Run: headless pygame with SDL's dummy video driver; simulated clock (each Clock.tick advances the game by its frame time, no real sleeping); random seed 0; keys injected as events and as key.get_pressed() state; no mouse input.
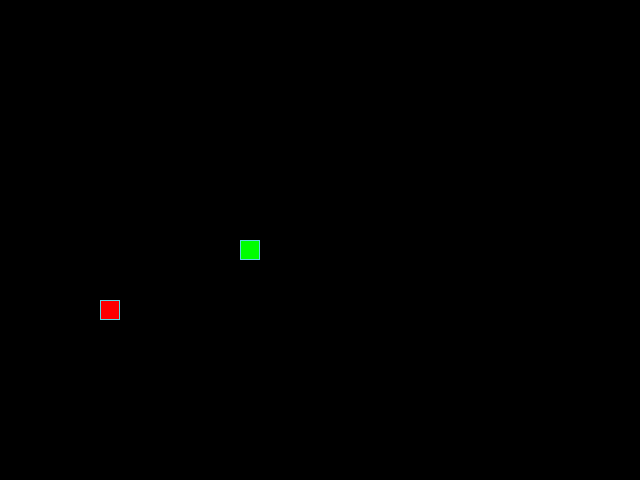
Frame 1 of 4 · flips 1–60 · no input
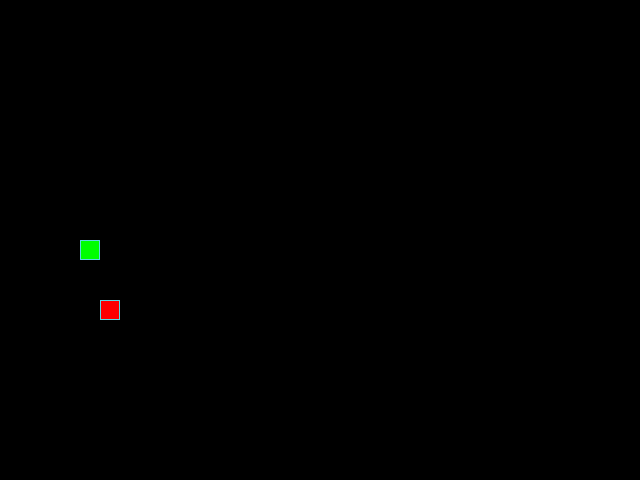
Frame 2 of 4 · flips 61–180 · tapped SPACE, RETURN · held RIGHT (→), D
Frame 3 of 4 · flips 181–300 · held DOWN (↓), S · screen unchanged from frame 2, image omitted
Frame 4 of 4 · flips 301–420 · held LEFT (←), A, UP (↑), W · screen same as frame 1, image omitted

The pygame program that drew these frames:

from random import choice, randint

import pygame

# Инициализация PyGame:
pygame.init()

# Константы для размеров поля и сетки:
SCREEN_WIDTH, SCREEN_HEIGHT = 640, 480
GRID_SIZE = 20
GRID_WIDTH = SCREEN_WIDTH // GRID_SIZE
GRID_HEIGHT = SCREEN_HEIGHT // GRID_SIZE

# Направления движения:
UP = (0, -1)
DOWN = (0, 1)
LEFT = (-1, 0)
RIGHT = (1, 0)

# Цвет фона - черный:
BOARD_BACKGROUND_COLOR = (0, 0, 0)

# Цвет границы ячейки
BORDER_COLOR = (93, 216, 228)

# Цвет яблока
APPLE_COLOR = (255, 0, 0)

# Цвет змейки
SNAKE_COLOR = (0, 255, 0)

# Скорость движения змейки:
SPEED = 15

# Настройка игрового окна:
screen = pygame.display.set_mode((SCREEN_WIDTH, SCREEN_HEIGHT), 0, 32)

# Заголовок окна игрового поля:
pygame.display.set_caption('Змейка')

# Настройка времени:
clock = pygame.time.Clock()


class GameObject:
    def __init__(self, body_color=None):
        self.position = (SCREEN_WIDTH // 2, SCREEN_HEIGHT // 2)
        self.body_color = body_color

    def draw(self):
        pass


class Snake(GameObject):
    def __init__(self, body_color=SNAKE_COLOR):
        super().__init__(body_color)
        self.direction = RIGHT
        self.next_direction = None
        self.positions = [self.position]
        self.length = 1
        self.last = None

    def draw(self, surface):
        for position in self.positions[:-1]:
            rect = (
                pygame.Rect((position[0], position[1]), (GRID_SIZE, GRID_SIZE))
            )
            pygame.draw.rect(surface, self.body_color, rect)
            pygame.draw.rect(surface, BORDER_COLOR, rect, 1)

        # Отрисовка головы змейки
        head_rect = pygame.Rect(self.positions[0], (GRID_SIZE, GRID_SIZE))
        pygame.draw.rect(surface, self.body_color, head_rect)
        pygame.draw.rect(surface, BORDER_COLOR, head_rect, 1)

        # Затирание последнего сегмента
        if self.last:
            last_rect = pygame.Rect(
                (self.last[0], self.last[1]),
                (GRID_SIZE, GRID_SIZE)
            )
            pygame.draw.rect(surface, BOARD_BACKGROUND_COLOR, last_rect)

    def move(self):
        head_x, head_y = self.positions[0]
        direction_x, direction_y = self.direction

        position = (
            (head_x + (direction_x * GRID_SIZE)) % SCREEN_WIDTH,
            (head_y + (direction_y * GRID_SIZE)) % SCREEN_HEIGHT
        )
        self.positions.insert(0, position)

        if len(self.positions) > self.length:
            self.last = self.positions.pop()
        else:
            self.last = None

    def get_head_position(self):
        return self.positions[0]

    def reset(self):
        self.direction = RIGHT
        self.positions = [self.position]
        self.length = 1
        screen.fill(BOARD_BACKGROUND_COLOR)

    def update_direction(self):
        if self.next_direction:
            self.direction = self.next_direction
            self.next_direction = None


class Apple(GameObject):
    def __init__(self, body_color=APPLE_COLOR):
        super().__init__(body_color)
        self.position = (5 * GRID_SIZE, 15 * GRID_SIZE)

    def randomize_position(self):
        x = randint(0, GRID_WIDTH - 1) * GRID_SIZE
        y = randint(0, GRID_HEIGHT - 1) * GRID_SIZE
        self.position = (x, y)

    def draw(self, surface):
        rect = pygame.Rect(
            (self.position[0], self.position[1]),
            (GRID_SIZE, GRID_SIZE)
        )
        pygame.draw.rect(surface, self.body_color, rect)
        pygame.draw.rect(surface, BORDER_COLOR, rect, 1)


def handle_keys(game_object):
    for event in pygame.event.get():
        if event.type == pygame.QUIT:
            pygame.quit()
            raise SystemExit
        elif event.type == pygame.KEYDOWN:
            if event.key == pygame.K_UP and game_object.direction != DOWN:
                game_object.next_direction = UP
            elif event.key == pygame.K_DOWN and game_object.direction != UP:
                game_object.next_direction = DOWN
            elif event.key == pygame.K_LEFT and game_object.direction != RIGHT:
                game_object.next_direction = LEFT
            elif event.key == pygame.K_RIGHT and game_object.direction != LEFT:
                game_object.next_direction = RIGHT


def main() -> None:
    apple = Apple()
    snake = Snake()

    screen.fill(BOARD_BACKGROUND_COLOR)

    while True:
        clock.tick(SPEED)

        handle_keys(snake)
        snake.update_direction()
        snake.move()

        apple.draw(screen)
        snake.draw(screen)
        if snake.get_head_position() in snake.positions[1:]:
            snake.reset()
        if snake.get_head_position() == apple.position:
            snake.length += 3
            apple.randomize_position()

        pygame.display.update()


if __name__ == '__main__':
    main()
